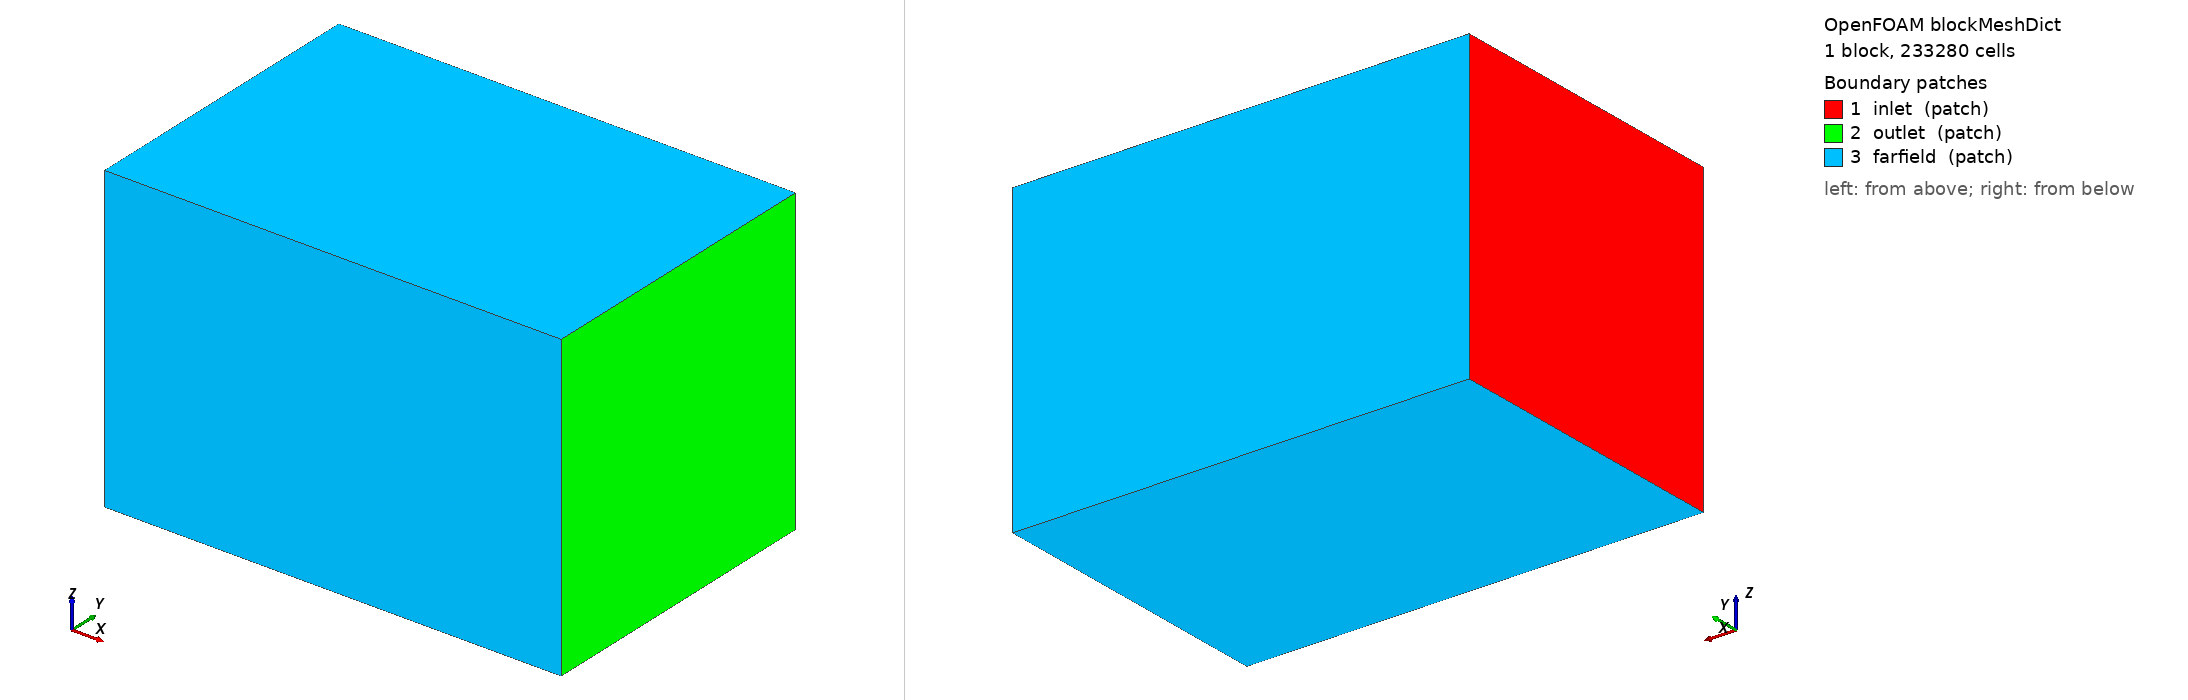

OpenFOAM case: the mesh blockMesh builds from blockMeshDict, 1 block(s), 233280 cells. Boundary patches (legend numbers): 1 inlet (patch), 2 outlet (patch), 3 farfield (patch). Left view from above one corner, right view from below the opposite corner. Boundary conditions: 4 field file(s) under 0/ or 0.orig/; 3 of 3 drawn patches have an entry in a shipped field file.

=== system/blockMeshDict ===
FoamFile { version 2.0; format ascii; class dictionary; object blockMeshDict; }
scale 1;
vertices ( (-3 -4 -4) (9 -4 -4) (9 4 -4) (-3 4 -4) (-3 -4 4) (9 -4 4) (9 4 4) (-3 4 4) );
blocks ( hex (0 1 2 3 4 5 6 7) (80 54 54) simpleGrading (1 1 1) );
edges ();
boundary
(
    inlet    { type patch; faces ((0 4 7 3)); }
    outlet   { type patch; faces ((1 2 6 5)); }
    farfield { type patch; faces ((0 1 5 4)(3 7 6 2)(4 5 6 7)(0 3 2 1)); }
);


=== system/controlDict ===
FoamFile { version 2.0; format ascii; class dictionary; object controlDict; }
application     pimpleFoam;
startFrom       startTime;
startTime       0;
stopAt          endTime;
// chord 1.287 m at 50 m/s -> one chord pass = 0.0257 s. 0.20 s is ~7.8 passes,
// enough for the LE vortex system to settle. The old run stopped at 0.12 s.
endTime         0.20;
deltaT          1e-4;
writeControl    timeStep;
// 2000 steps / 13 -> ~154 frames
writeInterval   13;
purgeWrite      0;
writeFormat     binary;
writePrecision  8;
writeCompression off;
runTimeModifiable true;
adjustTimeStep  no;


=== 0.orig/U ===
FoamFile { version 2.0; format ascii; class volVectorField; object U; }
dimensions [0 1 -1 0 0 0 0]; internalField uniform (43.30 0 25.00);
boundaryField {
  inlet { type fixedValue; value uniform (43.30 0 25.00); }
  outlet { type inletOutlet; inletValue uniform (0 0 0); value uniform (43.30 0 25.00); }
  farfield { type freestreamVelocity; freestreamValue uniform (43.30 0 25.00); value uniform (43.30 0 25.00); }
  wing { type noSlip; }
}


=== 0.orig/nuTilda ===
FoamFile { version 2.0; format ascii; class volScalarField; object nuTilda; }
dimensions [0 2 -1 0 0 0 0]; internalField uniform 4e-4;
boundaryField {
  inlet { type fixedValue; value uniform 4e-4; }
  outlet { type inletOutlet; inletValue uniform 4e-4; value uniform 4e-4; }
  farfield { type freestream; freestreamValue uniform 4e-4; value uniform 4e-4; }
  wing { type fixedValue; value uniform 0; }
}


=== 0.orig/nut ===
FoamFile { version 2.0; format ascii; class volScalarField; object nut; }
dimensions [0 2 -1 0 0 0 0]; internalField uniform 0;
boundaryField {
  inlet { type calculated; value uniform 0; }
  outlet { type calculated; value uniform 0; }
  farfield { type calculated; value uniform 0; }
  wing { type nutUSpaldingWallFunction; value uniform 0; }
}


=== 0.orig/p ===
FoamFile { version 2.0; format ascii; class volScalarField; object p; }
dimensions [0 2 -2 0 0 0 0]; internalField uniform 0;
boundaryField {
  inlet { type zeroGradient; }
  outlet { type fixedValue; value uniform 0; }
  farfield { type freestreamPressure; freestreamValue uniform 0; value uniform 0; }
  wing { type zeroGradient; }
}
